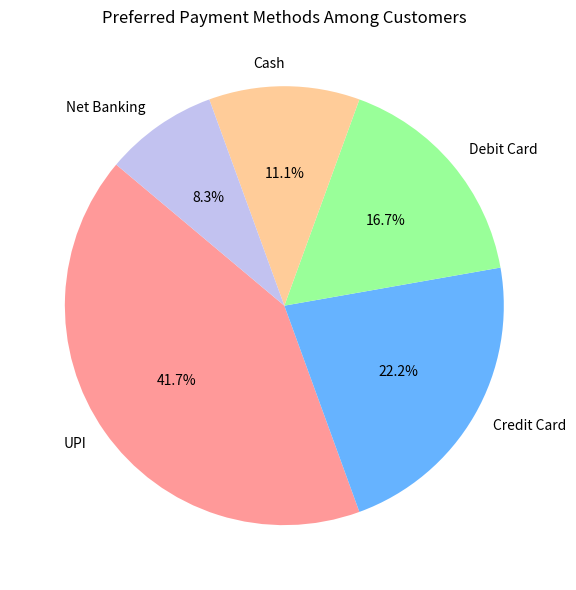

This figure's Python source:
import matplotlib.pyplot as plt

payment_methods = ["UPI", "Credit Card", "Debit Card", "Cash", "Net Banking"]
customers = [150, 80, 60, 40, 30]
colors = ['#ff9999', '#66b3ff', '#99ff99', '#ffcc99', '#c2c2f0']

plt.figure(figsize=(8, 6))
plt.pie(customers, labels=payment_methods, autopct='%1.1f%%', startangle=140, colors=colors)
plt.title("Preferred Payment Methods Among Customers")
plt.tight_layout()
plt.show()
